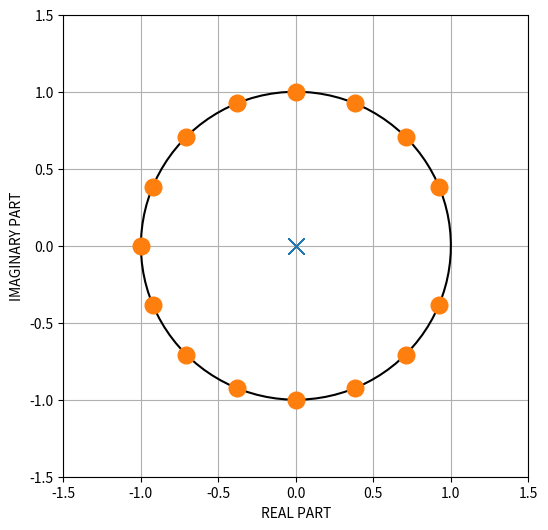

This chart was generated by the following Python code:
import numpy as np
import matplotlib.pyplot as plt

angle = np.linspace(-np.pi, np.pi, 100)
cirx = np.sin(angle)
ciry = np.cos(angle)
# 15點平均濾波器應寫為H(z) = Z^0+Z^-1+Z^-2+......+Z^-14
zero_pt = [1, 1, 1, 1, 1, 1, 1, 1, 1, 1, 1, 1, 1, 1, 1, 1]  # 零點
max_pt = [1, 0, 0, 0, 0, 0, 0, 0, 0, 0, 0, 0, 0, 0, 0, 0]  # 極點
max_pts = np.roots(max_pt)
zero_pts = np.roots(zero_pt)

plt.figure(figsize=(6, 6))
plt.plot(cirx, ciry, 'k-')
plt.plot(np.real(max_pts), np.imag(max_pts), 'x', markersize=12)
plt.plot(np.real(zero_pts), np.imag(zero_pts), 'o', markersize=12)
plt.grid()

# plot the real part and the imaginary part
plt.xlim((-1.5, 1.5))
plt.xlabel('REAL PART')
plt.ylim((-1.5, 1.5))
plt.ylabel('IMAGINARY PART')
plt.show()
